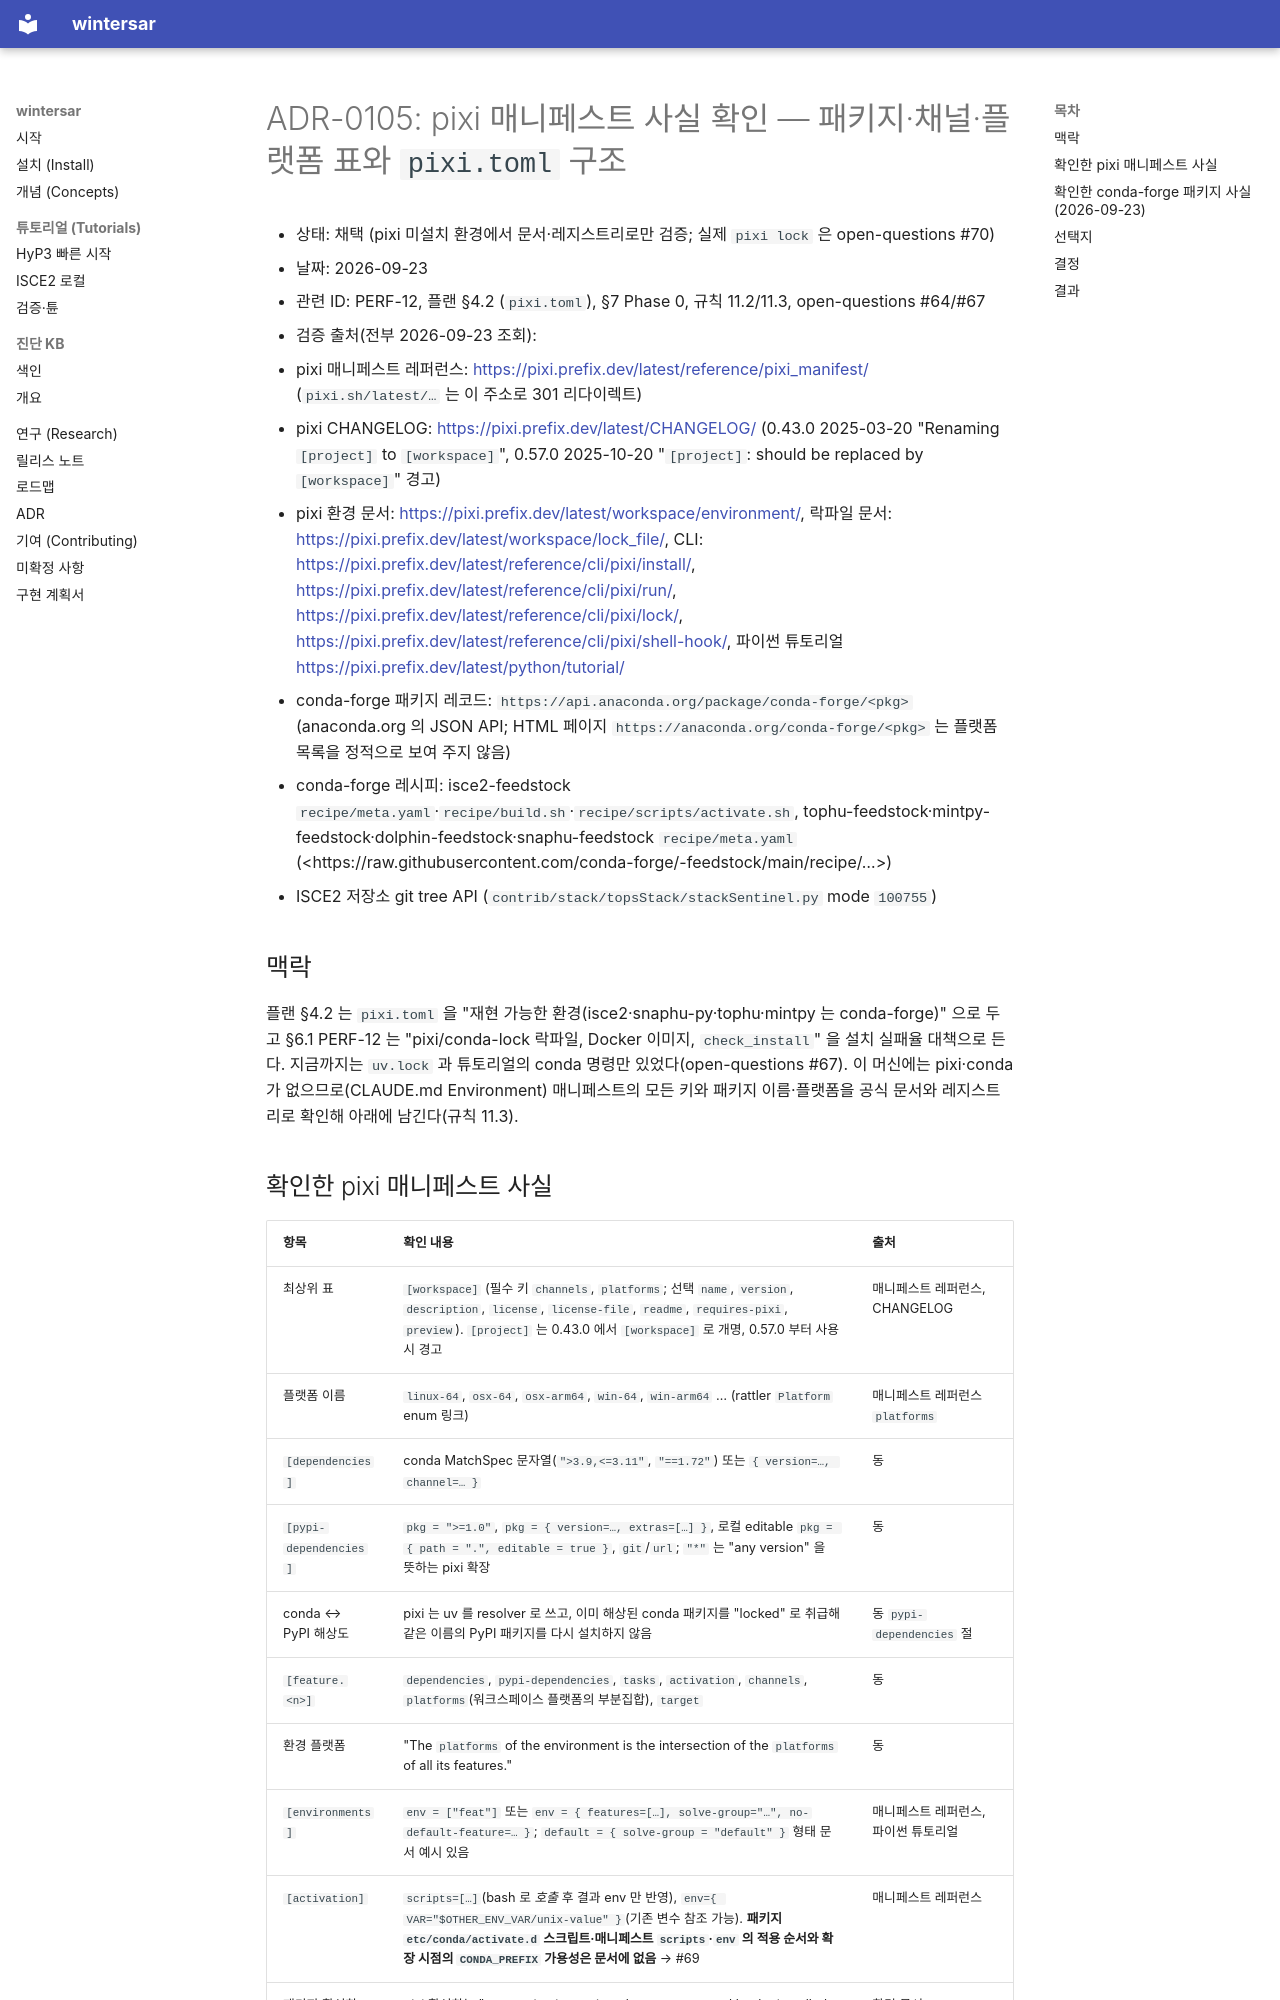

repository: taylor224/WinterSAR · page: adr/0105-pixi-manifest-facts/index.html · generator: mkdocs

# ADR-0105: pixi 매니페스트 사실 확인 — 패키지·채널·플랫폼 표와 `pixi.toml` 구조

- 상태: 채택 (pixi 미설치 환경에서 문서·레지스트리로만 검증; 실제 `pixi lock` 은 open-questions #70)
- 날짜: 2026-09-23
- 관련 ID: PERF-12, 플랜 §4.2 (`pixi.toml`), §7 Phase 0, 규칙 11.2/11.3, open-questions #64/#67
- 검증 출처(전부 2026-09-23 조회):
  - pixi 매니페스트 레퍼런스: <https://pixi.prefix.dev/latest/reference/pixi_manifest/>
    (`pixi.sh/latest/…` 는 이 주소로 301 리다이렉트)
  - pixi CHANGELOG: <https://pixi.prefix.dev/latest/CHANGELOG/> (0.43.0 2025-03-20 "Renaming `[project]` to
    `[workspace]`", 0.57.0 2025-10-20 "`[project]`: should be replaced by `[workspace]`" 경고)
  - pixi 환경 문서: <https://pixi.prefix.dev/latest/workspace/environment/>, 락파일 문서:
    <https://pixi.prefix.dev/latest/workspace/lock_file/>, CLI: <https://pixi.prefix.dev/latest/reference/cli/pixi/install/>,
    <https://pixi.prefix.dev/latest/reference/cli/pixi/run/>, <https://pixi.prefix.dev/latest/reference/cli/pixi/lock/>,
    <https://pixi.prefix.dev/latest/reference/cli/pixi/shell-hook/>, 파이썬 튜토리얼 <https://pixi.prefix.dev/latest/python/tutorial/>
  - conda-forge 패키지 레코드: `https://api.anaconda.org/package/conda-forge/<pkg>` (anaconda.org 의 JSON API; HTML 페이지
    `https://anaconda.org/conda-forge/<pkg>` 는 플랫폼 목록을 정적으로 보여 주지 않음)
  - conda-forge 레시피: isce2-feedstock `recipe/meta.yaml`·`recipe/build.sh`·`recipe/scripts/activate.sh`,
    tophu-feedstock·mintpy-feedstock·dolphin-feedstock·snaphu-feedstock `recipe/meta.yaml`
    (<https://raw.githubusercontent.com/conda-forge/<name>-feedstock/main/recipe/…>)
  - ISCE2 저장소 git tree API (`contrib/stack/topsStack/stackSentinel.py` mode `100755`)

## 맥락

플랜 §4.2 는 `pixi.toml` 을 "재현 가능한 환경(isce2·snaphu-py·tophu·mintpy 는 conda-forge)" 으로 두고 §6.1 PERF-12 는
"pixi/conda-lock 락파일, Docker 이미지, `check_install`" 을 설치 실패율 대책으로 든다. 지금까지는 `uv.lock` 과
튜토리얼의 conda 명령만 있었다(open-questions #67). 이 머신에는 pixi·conda 가 없으므로(CLAUDE.md Environment)
매니페스트의 모든 키와 패키지 이름·플랫폼을 공식 문서와 레지스트리로 확인해 아래에 남긴다(규칙 11.3).
